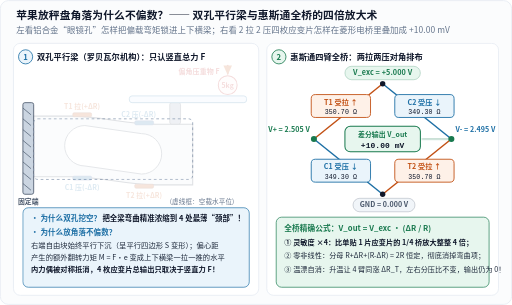
t = 0.00 s
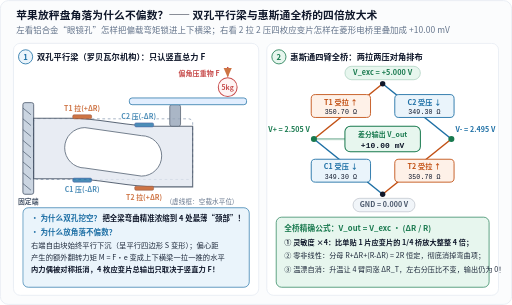
t = 0.60 s
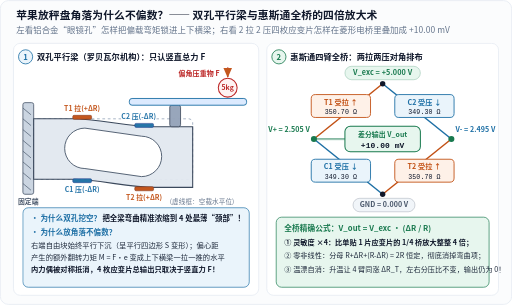
t = 1.20 s
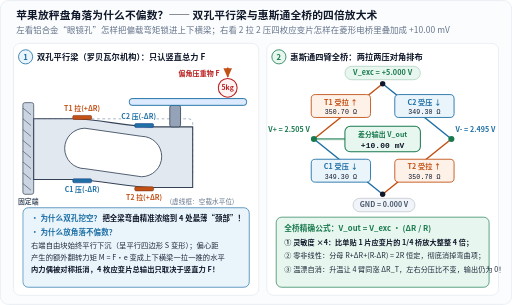
t = 1.80 s
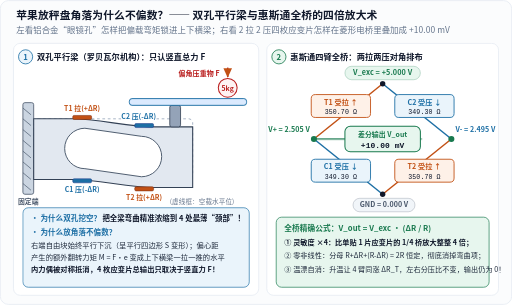
t = 2.40 s

The animated SVG that drew these frames (rendered in a browser with its animation timeline set to each time). Animation: 2 CSS @keyframes rules; one cycle of 2.40 s.

<svg xmlns="http://www.w3.org/2000/svg" width="760" height="452" viewBox="0 0 760 452" role="img" aria-labelledby="title desc" lang="zh-CN">
<title id="title">双孔平行梁罗贝瓦尔偏载不变形机理与四臂惠斯通全桥差分放大动画图</title>
<desc id="desc">左图展示双孔平行梁在偏心5千克负载下呈平行四边形S形微弯，四处薄颈T1与T2受拉、C1与C2受压，偏载弯矩转化为上下横梁水平内力偶抵消；右图展示5.000V激励下四枚350欧应变片组成惠斯通全桥，左节点升至2.505V、右节点降至2.495V，输出严格线性的+10.00毫伏差分信号并自动抵消温度漂移。</desc>
<defs>
  <marker id="arr-blue" markerWidth="7" markerHeight="7" refX="6" refY="3.5" orient="auto">
    <path d="M0,0.6 L6.5,3.5 L0,6.4 Z" fill="#1d6fa5"/>
  </marker>
  <marker id="arr-orange" markerWidth="7" markerHeight="7" refX="6" refY="3.5" orient="auto">
    <path d="M0,0.6 L6.5,3.5 L0,6.4 Z" fill="#c25014"/>
  </marker>
  <marker id="arr-green" markerWidth="7" markerHeight="7" refX="6" refY="3.5" orient="auto">
    <path d="M0,0.6 L6.5,3.5 L0,6.4 Z" fill="#18794e"/>
  </marker>
  <marker id="arr-muted" markerWidth="7" markerHeight="7" refX="6" refY="3.5" orient="auto">
    <path d="M0,0.6 L6.5,3.5 L0,6.4 Z" fill="#64748b"/>
  </marker>
</defs>
<style>
  text {
    font-family: "PingFang SC", "Hiragino Sans GB", "Microsoft YaHei", "Noto Sans CJK SC", system-ui, sans-serif;
    letter-spacing: 0.01em;
  }
  .mono {
    font-family: ui-monospace, "Cascadia Mono", "Consolas", monospace;
  }
  .halo {
    paint-order: stroke;
    stroke: #ffffff;
    stroke-width: 3.5px;
    stroke-linejoin: round;
  }
  @keyframes loadDeflect {
    0% { opacity: 0.15; transform: translateY(-4px); }
    100% { opacity: 1; transform: translateY(0px); }
  }
  @keyframes pulseBridge {
    0% { stroke-dashoffset: 160; opacity: 0.35; }
    100% { stroke-dashoffset: 0; opacity: 1; }
  }
  .beam-loaded {
    animation: loadDeflect 2.2s cubic-bezier(0.22, 0.8, 0.26, 1) 1 forwards;
  }
  .sig-flow {
    stroke-dasharray: 160;
    stroke-dashoffset: 0;
    animation: pulseBridge 2.4s ease-out 1 forwards;
  }
  @media (prefers-reduced-motion: reduce) {
    .beam-loaded, .sig-flow {
      animation: none !important;
      transform: none !important;
      stroke-dashoffset: 0 !important;
      opacity: 1 !important;
    }
  }
</style>
<rect x="0.5" y="0.5" width="759" height="451" rx="12" fill="#fbfcfd" stroke="#e2e8f0" stroke-width="1"/>
<text x="24" y="28" font-size="16" fill="#0f172a" text-anchor="start" font-weight="700">苹果放秤盘角落为什么不偏数？—— 双孔平行梁与惠斯通全桥的四倍放大术</text>
<text x="24" y="48" font-size="12.5" fill="#64748b" text-anchor="start">左看铝合金“眼镜孔”怎样把偏载弯矩锁进上下横梁；右看 2 拉 2 压四枚应变片怎样在菱形电桥里叠加成 +10.00 mV</text>
<rect x="20" y="64" width="364" height="374" rx="10" fill="#ffffff" stroke="#e2e8f0" stroke-width="1"/>
<circle cx="38" cy="84" r="10.5" fill="#eaf4fb" stroke="#1d6fa5" stroke-width="1.2"/>
<text x="38" y="88" font-size="11.5" fill="#1d6fa5" text-anchor="middle" font-weight="700">1</text>
<text x="55" y="88" font-size="12.2" fill="#0f172a" text-anchor="start" font-weight="700">双孔平行梁（罗贝瓦尔机构）：只认竖直总力 F</text>
<rect x="34" y="152" width="16" height="136" rx="3" fill="#cbd5e1" stroke="#475569" stroke-width="1.2"/>
<line x1="34" y1="160" x2="46" y2="170" stroke="#475569" stroke-width="1"/>
<line x1="34" y1="176" x2="46" y2="186" stroke="#475569" stroke-width="1"/>
<line x1="34" y1="192" x2="46" y2="202" stroke="#475569" stroke-width="1"/>
<line x1="34" y1="208" x2="46" y2="218" stroke="#475569" stroke-width="1"/>
<line x1="34" y1="224" x2="46" y2="234" stroke="#475569" stroke-width="1"/>
<line x1="34" y1="240" x2="46" y2="250" stroke="#475569" stroke-width="1"/>
<line x1="34" y1="256" x2="46" y2="266" stroke="#475569" stroke-width="1"/>
<line x1="34" y1="272" x2="46" y2="282" stroke="#475569" stroke-width="1"/>
<text x="42" y="302" font-size="10.2" fill="#475569" text-anchor="middle" font-weight="600">固定端</text>
<rect x="50" y="176" width="236" height="90" rx="6" fill="none" stroke="#94a3b8" stroke-width="1.2" stroke-dasharray="4 4"/>
<text x="300" y="302" font-size="9.8" fill="#64748b" text-anchor="middle">(虚线框：空载水平位)</text>
<g class="beam-loaded">
<path d="M 50,176 L 106,176 C 148,176 188,188 230,188 L 286,188 L 286,278 L 230,278 C 188,278 148,266 106,266 L 50,266 Z" fill="#e2e8f0" stroke="#334155" stroke-width="1.6"/>
<path d="M 126,190 A 30,30 0 1,0 126,250 L 210,262 A 30,30 0 1,0 210,202 Z" fill="#ffffff" stroke="#475569" stroke-width="1.4"/>
<rect x="252" y="156" width="16" height="32" rx="3" fill="#94a3b8" stroke="#334155" stroke-width="1.2"/>
<rect x="192" y="146" width="174" height="10" rx="4" fill="#dbeafe" stroke="#1d6fa5" stroke-width="1.4"/>
<circle cx="338" cy="130" r="14" fill="#fef2f2" stroke="#b91c1c" stroke-width="1.5"/>
<text x="338" y="134" font-size="10.2" fill="#b91c1c" text-anchor="middle" font-weight="700">5kg</text>
<line x1="338" y1="100" x2="338" y2="114" stroke="#b91c1c" stroke-width="2.2" marker-end="url(#arr-orange)"/>
<text x="326" y="113" font-size="10.4" fill="#b91c1c" text-anchor="end" font-weight="700">偏角压重物 F</text>
<rect x="108" y="171" width="28" height="6" rx="2" fill="#c25014" stroke="#7c2d12" stroke-width="0.8"/>
<text x="122" y="165" font-size="10.2" fill="#c25014" text-anchor="middle" font-weight="700" class="halo">T1 拉(+ΔR)</text>
<rect x="108" y="265" width="28" height="6" rx="2" fill="#1d6fa5" stroke="#1e3a8a" stroke-width="0.8"/>
<text x="122" y="285" font-size="10.2" fill="#1d6fa5" text-anchor="middle" font-weight="700" class="halo">C1 压(-ΔR)</text>
<rect x="200" y="183" width="28" height="6" rx="2" fill="#1d6fa5" stroke="#1e3a8a" stroke-width="0.8"/>
<text x="206" y="177" font-size="10.2" fill="#1d6fa5" text-anchor="middle" font-weight="700" class="halo">C2 压(-ΔR)</text>
<rect x="200" y="277" width="28" height="6" rx="2" fill="#c25014" stroke="#7c2d12" stroke-width="0.8"/>
<text x="214" y="297" font-size="10.2" fill="#c25014" text-anchor="middle" font-weight="700" class="halo">T2 拉(+ΔR)</text>
</g>
<rect x="34" y="308" width="336" height="118" rx="8" fill="#eaf4fb" stroke="#1d6fa5" stroke-width="1"/>
<text x="46" y="327" font-size="11.2" fill="#1d6fa5" text-anchor="start" font-weight="700">• 为什么双孔挖空？</text>
<text x="152" y="327" font-size="11.0" fill="#0f172a" text-anchor="start" font-weight="600">把全梁弯曲精准浓缩到 4 处最薄“颈部”！</text>
<text x="46" y="349" font-size="11.2" fill="#1d6fa5" text-anchor="start" font-weight="700">• 为什么放角落不偏数？</text>
<text x="46" y="368" font-size="10.8" fill="#1e293b" text-anchor="start">  右端自由块始终平行下沉（呈平行四边形 S 变形）；偏心距</text>
<text x="46" y="386" font-size="10.8" fill="#1e293b" text-anchor="start">  产生的额外翻转力矩 M = F·e 变成上下横梁一拉一推的水平</text>
<text x="46" y="404" font-size="10.8" fill="#0f172a" text-anchor="start" font-weight="600">  内力偶被对称抵消，4 枚应变片总输出只取决于竖直力 F！</text>
<rect x="396" y="64" width="344" height="374" rx="10" fill="#ffffff" stroke="#e2e8f0" stroke-width="1"/>
<circle cx="414" cy="84" r="10.5" fill="#e7f6ee" stroke="#18794e" stroke-width="1.2"/>
<text x="414" y="88" font-size="11.5" fill="#18794e" text-anchor="middle" font-weight="700">2</text>
<text x="431" y="88" font-size="12.2" fill="#0f172a" text-anchor="start" font-weight="700">惠斯通四臂全桥：两拉两压对角排布</text>
<rect x="512.0" y="98.0" width="112" height="20" rx="10.0" fill="#e7f6ee" stroke="#18794e" stroke-width="1" stroke-opacity="0.35"/>
<text x="568.0" y="111.6" font-size="10.8" fill="#18794e" text-anchor="middle" font-weight="600">V_exc = +5.000 V</text>
<rect x="524.0" y="294.0" width="92" height="20" rx="10.0" fill="#f1f5f9" stroke="#475569" stroke-width="1" stroke-opacity="0.35"/>
<text x="570.0" y="307.6" font-size="10.5" fill="#475569" text-anchor="middle" font-weight="600">GND = 0.000 V</text>
<line x1="568" y1="124" x2="466" y2="206" stroke="#c25014" stroke-width="2.2"/>
<line x1="466" y1="206" x2="568" y2="288" stroke="#1d6fa5" stroke-width="2.2"/>
<line x1="568" y1="124" x2="670" y2="206" stroke="#1d6fa5" stroke-width="2.2"/>
<line x1="670" y1="206" x2="568" y2="288" stroke="#c25014" stroke-width="2.2"/>
<rect x="462" y="140" width="88" height="34" rx="6" fill="#fef1e8" stroke="#c25014" stroke-width="1.3"/>
<text x="506" y="155" font-size="10.6" fill="#c25014" text-anchor="middle" font-weight="700">T1 受拉 ↑</text>
<text x="506" y="169" font-size="9.8" fill="#0f172a" text-anchor="middle" class="mono">350.70 Ω</text>
<rect x="586" y="140" width="88" height="34" rx="6" fill="#eaf4fb" stroke="#1d6fa5" stroke-width="1.3"/>
<text x="630" y="155" font-size="10.6" fill="#1d6fa5" text-anchor="middle" font-weight="700">C2 受压 ↓</text>
<text x="630" y="169" font-size="9.8" fill="#0f172a" text-anchor="middle" class="mono">349.30 Ω</text>
<rect x="462" y="236" width="88" height="34" rx="6" fill="#eaf4fb" stroke="#1d6fa5" stroke-width="1.3"/>
<text x="506" y="251" font-size="10.6" fill="#1d6fa5" text-anchor="middle" font-weight="700">C1 受压 ↓</text>
<text x="506" y="265" font-size="9.8" fill="#0f172a" text-anchor="middle" class="mono">349.30 Ω</text>
<rect x="586" y="236" width="88" height="34" rx="6" fill="#fef1e8" stroke="#c25014" stroke-width="1.3"/>
<text x="630" y="251" font-size="10.6" fill="#c25014" text-anchor="middle" font-weight="700">T2 受拉 ↑</text>
<text x="630" y="265" font-size="9.8" fill="#0f172a" text-anchor="middle" class="mono">350.70 Ω</text>
<line x1="466" y1="206" x2="670" y2="206" stroke="#18794e" stroke-width="2.0" class="sig-flow"/>
<circle cx="466" cy="206" r="4.5" fill="#18794e"/>
<circle cx="670" cy="206" r="4.5" fill="#18794e"/>
<circle cx="568" cy="124" r="4" fill="#0f172a"/>
<circle cx="568" cy="288" r="4" fill="#0f172a"/>
<text x="460" y="196" font-size="10.5" fill="#18794e" text-anchor="end" font-weight="700" class="halo">V+ = 2.505 V</text>
<text x="676" y="196" font-size="10.5" fill="#1d6fa5" text-anchor="start" font-weight="700" class="halo">V- = 2.495 V</text>
<rect x="512" y="187" width="112" height="38" rx="8" fill="#e7f6ee" stroke="#18794e" stroke-width="1.5"/>
<text x="568" y="203" font-size="10.2" fill="#18794e" text-anchor="middle" font-weight="700">差分输出 V_out</text>
<text x="568" y="219" font-size="11.8" fill="#0f172a" text-anchor="middle" font-weight="700" class="mono">+10.00 mV</text>
<rect x="410" y="322" width="316" height="104" rx="8" fill="#e7f6ee" stroke="#18794e" stroke-width="1"/>
<text x="422" y="342" font-size="11.4" fill="#18794e" text-anchor="start" font-weight="700">全桥精确公式：V_out = V_exc · (ΔR / R)</text>
<text x="422" y="363" font-size="10.6" fill="#0f172a" text-anchor="start" font-weight="600">① 灵敏度 ×4：比单贴 1 片应变片的 1/4 桥放大整整 4 倍；</text>
<text x="422" y="383" font-size="10.6" fill="#1e293b" text-anchor="start">② 零非线性：分母 R+ΔR+(R-ΔR) = 2R 恒定，彻底消掉弯曲项；</text>
<text x="422" y="403" font-size="10.6" fill="#1e293b" text-anchor="start">③ 温漂自消：升温让 4 臂同涨 ΔR_T，左右分压比不变，输出仍为 0！</text>
</svg>
